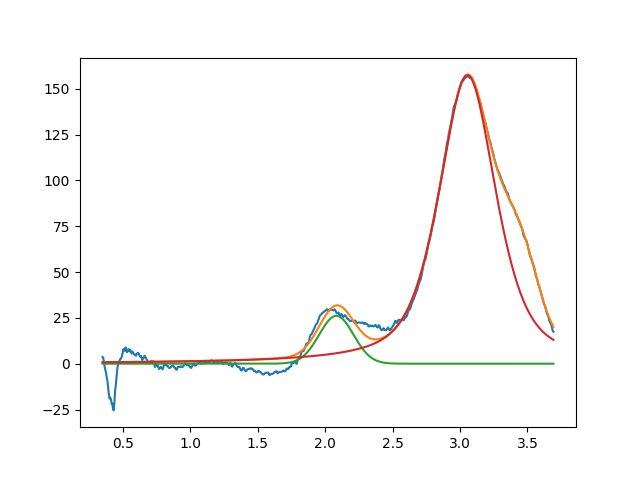

Values plotted in this chart, from the file beside it:
2.083132197556134546e+00, 2.610228602576221846e+01, 2.999999999999999334e-01, 9.999999999999948930e-01
3.055333172562083366e+00, 1.573880051212184412e+02, 5.018914551119748602e-01, 4.194009629913210135e-01
3.450000000000000622e+00, 3.766719705689787645e+01, 3.129975753363360425e-01, 9.999999999999995559e-01
